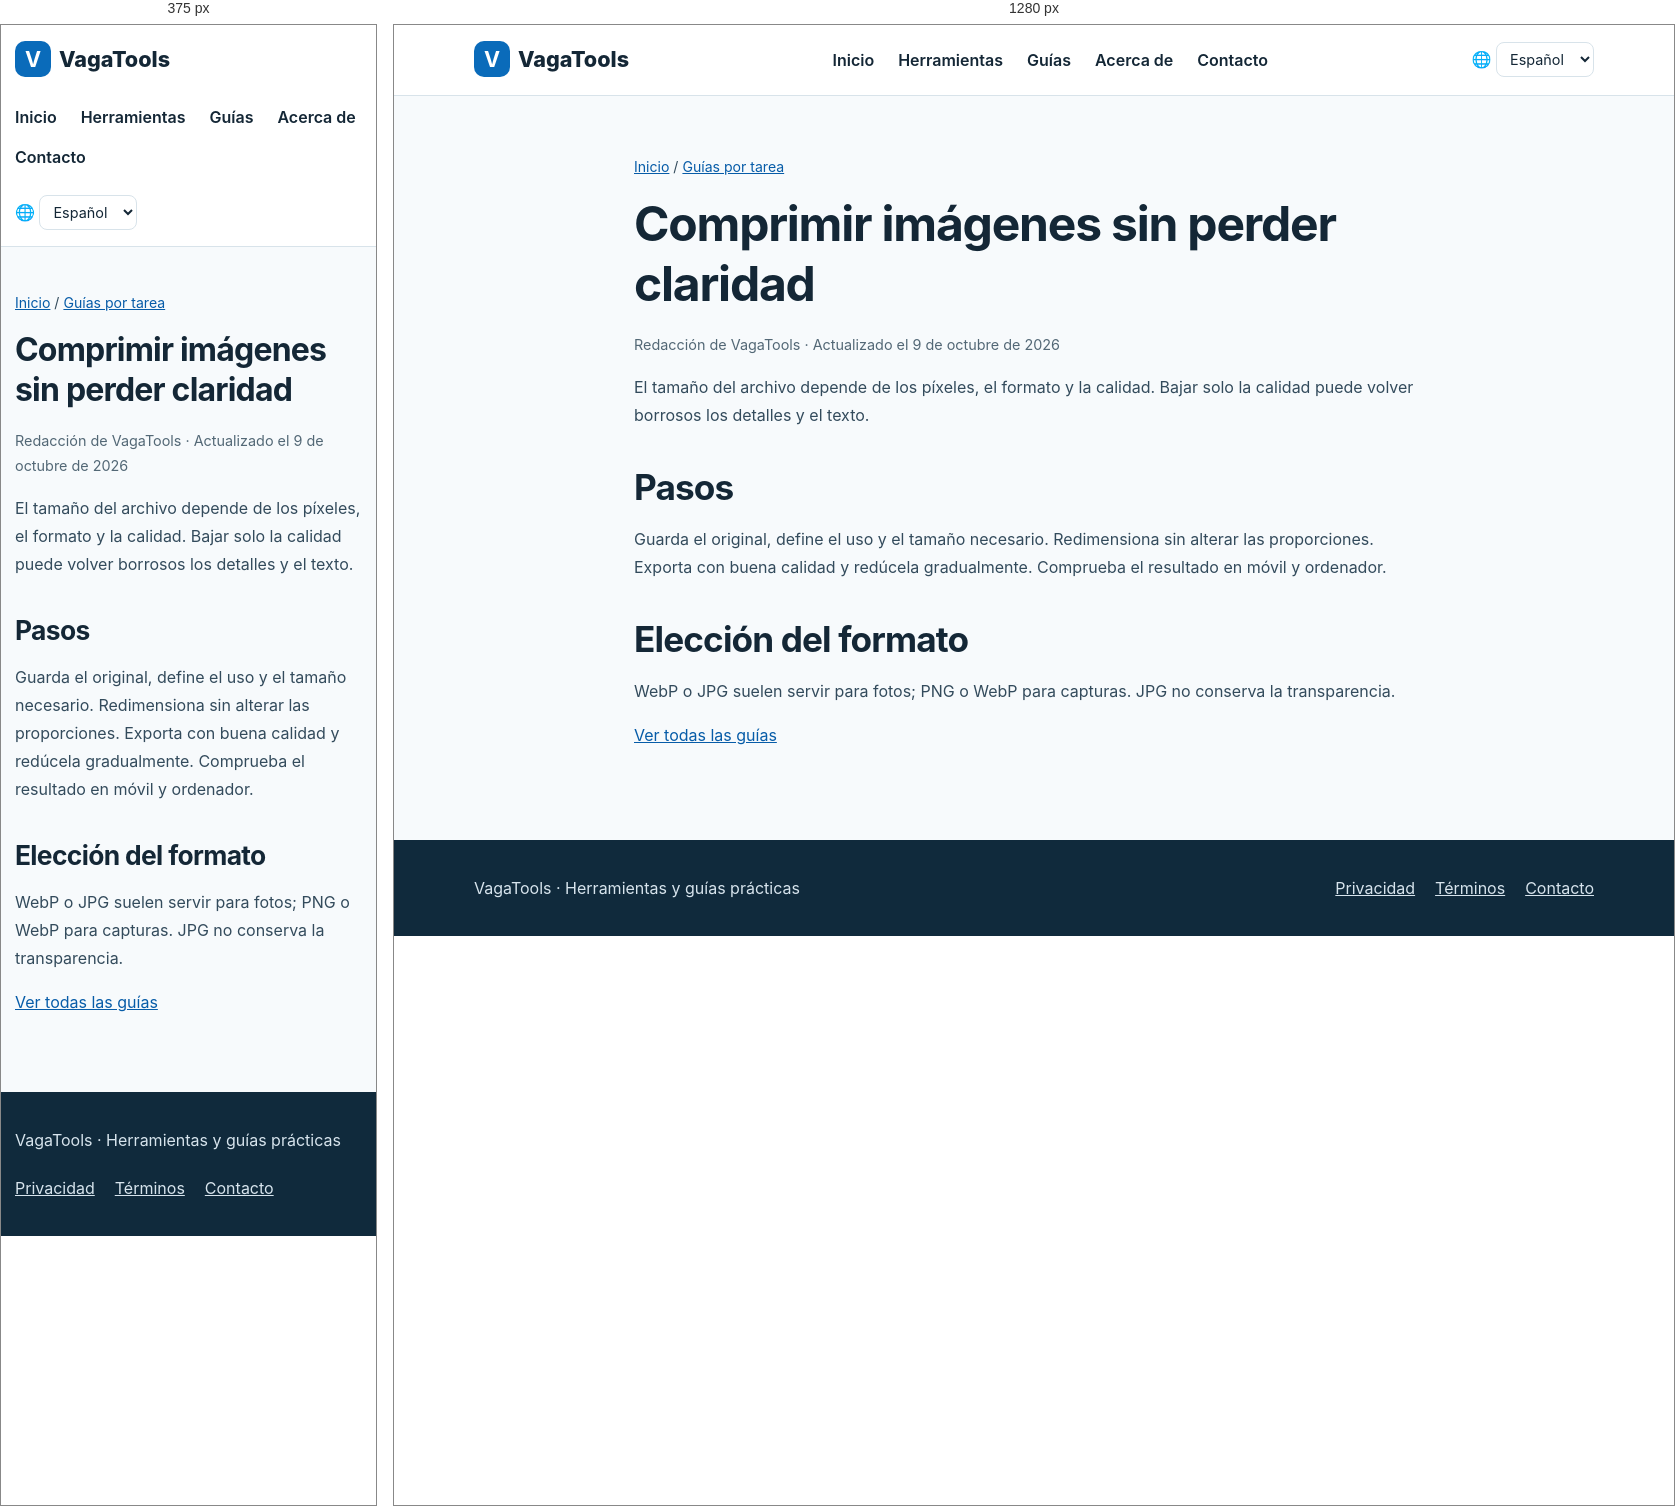
Rendered at 375 px and 1280 px, left to right.

<!-- file: image-compression.html -->
<!doctype html><html lang="es"><head><meta charset="utf-8"><meta name="viewport" content="width=device-width,initial-scale=1"><title>Comprimir imágenes sin perder claridad | VagaTools</title><meta name="description" content="Define el tamaño antes del formato y la calidad."><link rel="canonical" href="https://www.vagatools.com/es/guides/image-compression.html"><link rel="alternate" hreflang="zh" href="https://www.vagatools.com/guides/image-compression.html"><link rel="alternate" hreflang="en" href="https://www.vagatools.com/en/guides/image-compression.html"><link rel="alternate" hreflang="ja" href="https://www.vagatools.com/ja/guides/image-compression.html"><link rel="alternate" hreflang="ko" href="https://www.vagatools.com/ko/guides/image-compression.html"><link rel="alternate" hreflang="es" href="https://www.vagatools.com/es/guides/image-compression.html"><link rel="alternate" hreflang="fr" href="https://www.vagatools.com/fr/guides/image-compression.html"><link rel="alternate" hreflang="x-default" href="https://www.vagatools.com/en/guides/image-compression.html"><link rel="stylesheet" href="../../styles.css"><link rel="icon" type="image/svg+xml" href="../../favicon.svg"><script src="../../locale.js" defer></script></head><body><header class="head"><div class="wrap"><a class="brand" href="../../es/index.html"><b>V</b>VagaTools</a><nav class="nav" aria-label="Main navigation"><a href="../../es/index.html">Inicio</a><a href="../../es/index.html#tools">Herramientas</a><a href="../../es/guides/index.html">Guías</a><a href="../../es/about.html">Acerca de</a><a href="../../es/contact.html">Contacto</a></nav><label class="language" for="language-switch">🌐 <span class="sr-only">Language</span><select id="language-switch" aria-label="Language"><option value="guides/image-compression.html">简体中文</option><option value="en/guides/image-compression.html">English</option><option value="ja/guides/image-compression.html">日本語</option><option value="ko/guides/image-compression.html">한국어</option><option value="es/guides/image-compression.html" selected>Español</option><option value="fr/guides/image-compression.html">Français</option></select></label></div></header><main><article class="wrap article"><p class="crumb"><a href="../index.html">Inicio</a> / <a href="index.html">Guías por tarea</a></p><h1>Comprimir imágenes sin perder claridad</h1><p class="meta">Redacción de VagaTools · Actualizado el 9 de octubre de 2026</p><p>El tamaño del archivo depende de los píxeles, el formato y la calidad. Bajar solo la calidad puede volver borrosos los detalles y el texto.</p><h2>Pasos</h2><p>Guarda el original, define el uso y el tamaño necesario. Redimensiona sin alterar las proporciones. Exporta con buena calidad y redúcela gradualmente. Comprueba el resultado en móvil y ordenador.</p><h2>Elección del formato</h2><p>WebP o JPG suelen servir para fotos; PNG o WebP para capturas. JPG no conserva la transparencia.</p><p><a href="index.html">Ver todas las guías</a></p></article></main><footer class="footer"><div class="wrap"><p>VagaTools · Herramientas y guías prácticas</p><nav aria-label="Footer"><a href="../../es/privacy.html">Privacidad</a><a href="../../es/terms.html">Términos</a><a href="../../es/contact.html">Contacto</a></nav></div></footer></body></html>

/* @media block from styles.css */
@media(max-width:760px){.head .wrap{align-items:flex-start;flex-direction:column}.grid{grid-template-columns:1fr}.hero{padding:42px 0}.section{padding:40px 0}.article{padding:30px 0 60px}.wrap{width:min(100% - 28px,1120px)}}

/* @media block from styles.css */
@media(max-width:760px){.language{align-self:flex-start}}